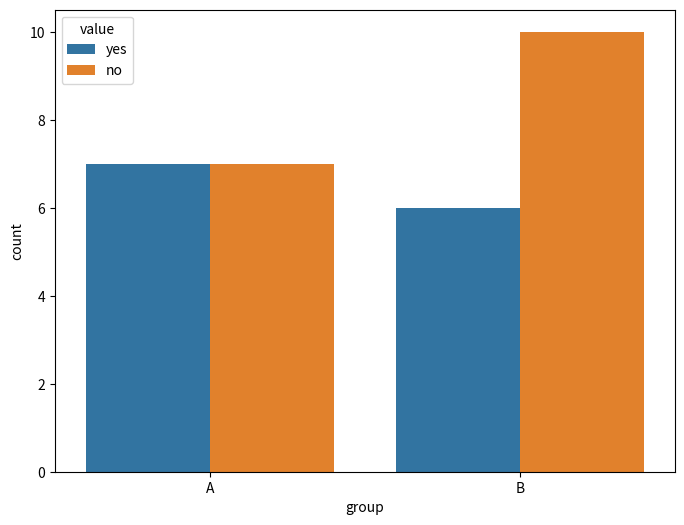

This chart was generated by the following Python code:
#!/usr/bin/env python
# coding: utf-8

# In[2]:


import pandas as pd
import numpy as np
from scipy import stats
import seaborn as sns
import matplotlib.pyplot as plt


# In[23]:


class ChiSquareTest:
    def __init__(self, df):
        self.df = df

    def test_independence(self):
        results = []

        crosstab = pd.crosstab(self.df['group'], self.df['value'])
        
        # 기대 빈도 계산
        chi2_stat, p_val, dof, expected = stats.chi2_contingency(crosstab)

        # 기대 빈도가 5 미만인 셀 확인
        if np.any(expected < 5):
            # 기대 빈도가 5 미만인 경우 피셔의 정확 검정 사용
            results.append(expected)
            if crosstab.shape == (2, 2):  # 피셔의 정확 검정은 2x2 표에서만 사용 가능
                fisher_stat, fisher_p = stats.fisher_exact(crosstab)
                results.append(f"----------\nPrior Test - f<5 in at least one cell\nResult (Fisher's Exact Test) - p-value: {fisher_p:.4f}")
            else:
                results.append("Fisher's Exact Test is not applicable for tables larger than 2x2.")
        else:
            # 기대 빈도가 모두 5 이상인 경우 카이제곱 검정 사용
            results.append(expected)
            results.append(f"----------\nPrior Test - f>=5 in all cells\nResult (Chi-Square Test) - Chi2 Statistic: {chi2_stat:.4f}, p-value: {p_val:.4f}")
        
        return results

    def bar_plot(self, title=None):
        # group 컬럼이 존재하는지 확인
        if 'group' in self.df.columns:
            # 막대 그래프
            fig, ax = plt.subplots(figsize=(8, 6))
            sns.countplot(x='group', hue='value', data=self.df, ax=ax)
        else:
            raise ValueError("The dataframe must contain a 'group' column.")
        
        # 제목
        if title:
            plt.title(title)
        
        plt.show()


# In[24]:


# 예시 데이터
data = {
    'group': ['A', 'A', 'A', 'A', 'A', 'A', 'A', 'A', 'A', 'A', 'A', 'A', 'A', 'A', 'B', 'B', 'B', 'B', 'B', 'B', 'B', 'B', 'B', 'B', 'B', 'B', 'B', 'B', 'B', 'B'],
    'value': ['yes', 'no', 'yes', 'no', 'yes', 'no', 'yes', 'no', 'yes', 'no', 'no', 'yes', 'no', 'yes', 'no', 'no', 'yes', 'no', 'yes', 'no', 'no', 'yes', 'no', 'yes', 'no', 'no', 'yes', 'no', 'yes', 'no']
}

df = pd.DataFrame(data)

chi_square_test = ChiSquareTest(df)
results = chi_square_test.test_independence()

for result in results:
    print(result)

chi_square_test.bar_plot()

